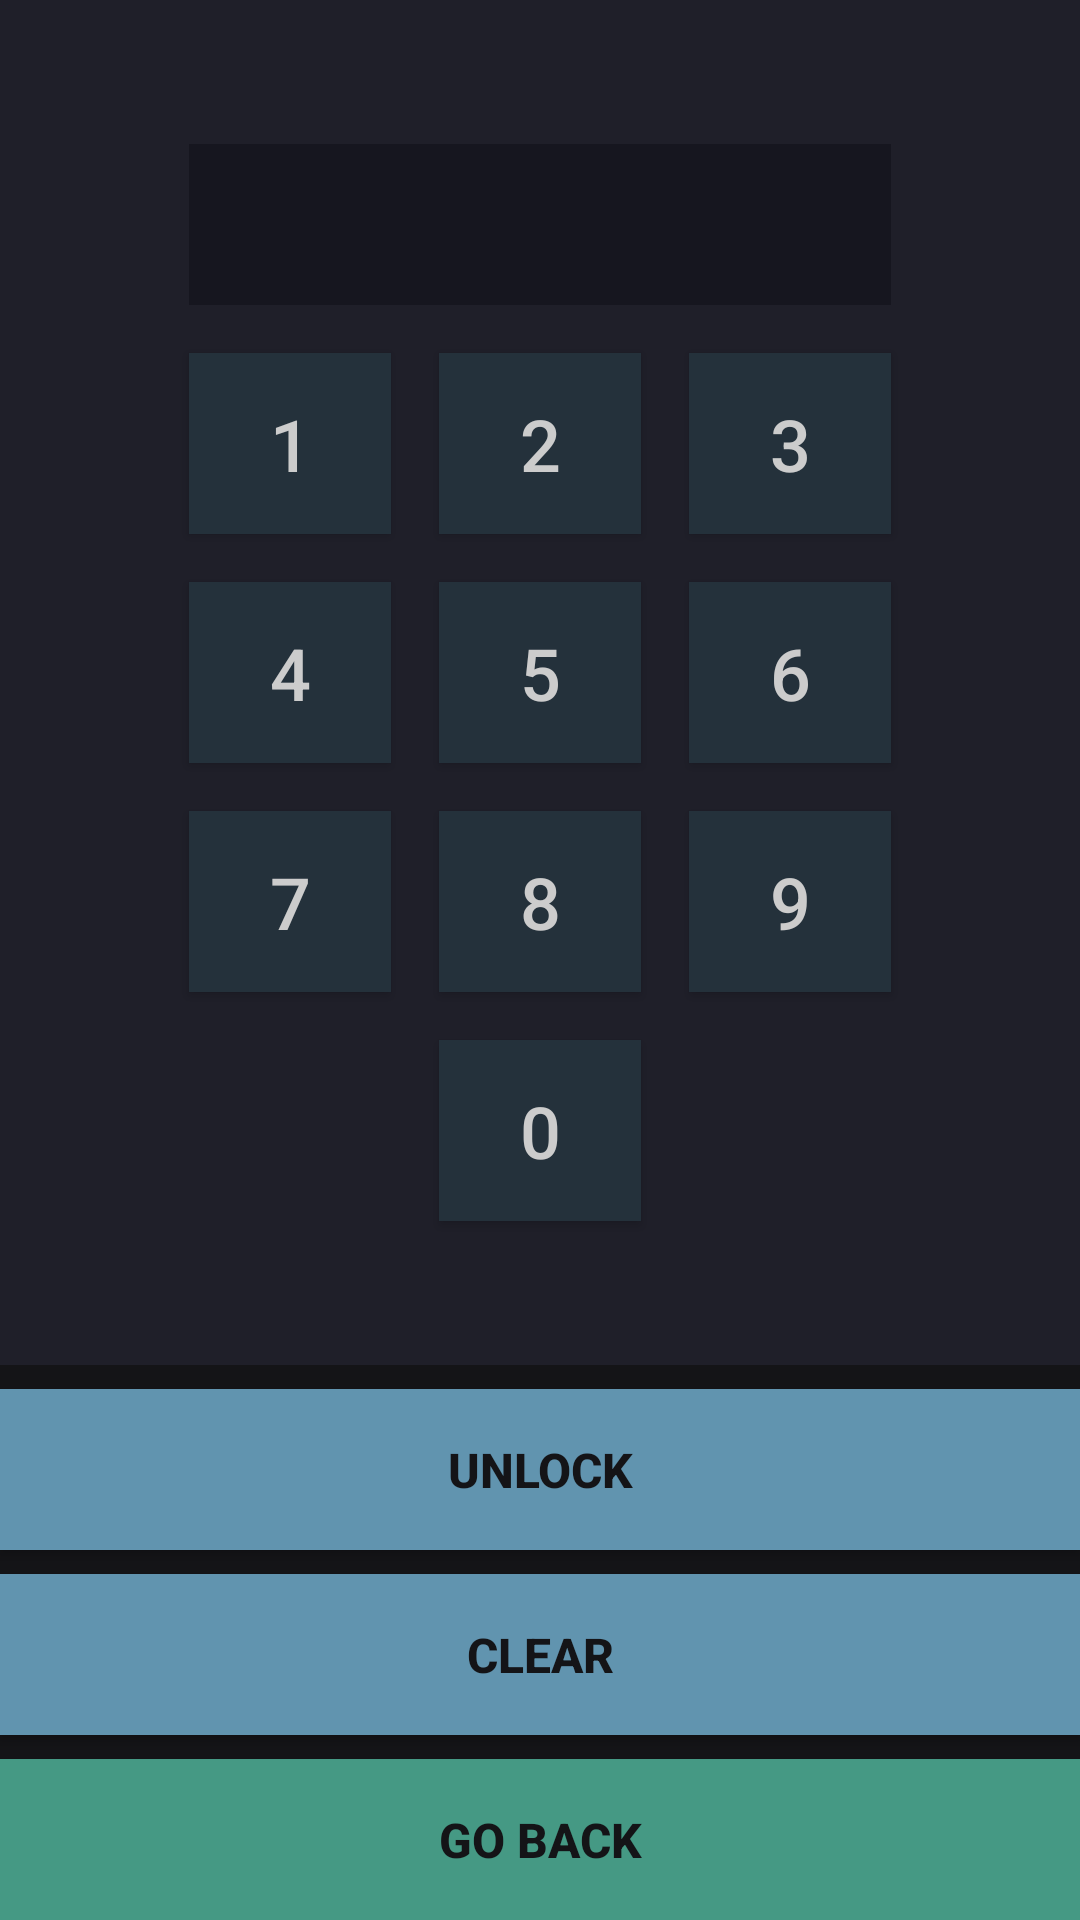

Write the Android layout XML for this screen, with the resource values it uses.
<!-- AndroidManifest.xml: application theme Theme.Mako -->
<!-- res/layout/view_lock.xml -->
<?xml version="1.0" encoding="utf-8"?>
<LinearLayout xmlns:android="http://schemas.android.com/apk/res/android"
    android:layout_height="match_parent"
    style="@style/VerticalListDivided">

    
    <LinearLayout
        android:layout_width="match_parent"
        android:layout_height="0dp"
        android:layout_weight="1"
        android:background="@color/bg_2"
        android:orientation="vertical"
        android:gravity="center">

        <GridLayout
            android:layout_width="250sp"
            android:layout_height="375sp"
            android:columnCount="3"
            android:useDefaultMargins="true">

            <EditText
                android:id="@+id/pin_display"
                android:layout_columnSpan="3"
                android:inputType="numberPassword"
                android:layout_margin="8sp"
                android:gravity="center"
                android:maxLength="25"
                android:focusable="false"
                android:clickable="false"
                android:layout_marginBottom="8sp"
                android:text=""
                style="@style/EditText" />

            <Button
                android:id="@+id/btn1"
                android:text="1"
                style="@style/PinButton" />

            <Button
                android:id="@+id/btn2"
                android:text="2"
                style="@style/PinButton" />

            <Button
                android:id="@+id/btn3"
                android:text="3"
                style="@style/PinButton" />

            <Button
                android:id="@+id/btn4"
                android:text="4"
                style="@style/PinButton" />

            <Button
                android:id="@+id/btn5"
                android:text="5"
                style="@style/PinButton" />

            <Button
                android:id="@+id/btn6"
                android:text="6"
                style="@style/PinButton" />

            <Button
                android:id="@+id/btn7"
                android:text="7"
                style="@style/PinButton" />

            <Button
                android:id="@+id/btn8"
                android:text="8"
                style="@style/PinButton" />

            <Button
                android:id="@+id/btn9"
                android:text="9"
                style="@style/PinButton" />

            <Space
                android:layout_width="0dp"
                android:layout_height="0dp"
                android:layout_columnWeight="1" />

            <Button
                android:id="@+id/btn0"
                android:text="0"
                style="@style/PinButton" />

            <Space
                android:layout_width="0dp"
                android:layout_height="0dp"
                android:layout_columnWeight="1" />

        </GridLayout>
    </LinearLayout>

    
    <Button
        android:id="@+id/unlock_button"
        android:text="@string/btn_unlock"
        style="@style/BTN2" />

    <Button
        android:id="@+id/clear_button"
        android:text="@string/btn_clear"
        style="@style/BTN2" />

    <Button
        android:id="@+id/close_button"
        android:text="@string/btn_go_back"
        style="@style/BTN1" />

</LinearLayout>
<!-- resources referenced by this layout -->
<resources>
  <color name="bg_2">#1f1f29</color>
  <string name="btn_clear">Clear</string>
  <string name="btn_go_back">Go Back</string>
  <string name="btn_unlock">Unlock</string>
  <style name="BTN1" parent="BTN">
          <item name="android:background">@color/button_1</item>
      </style>
  <style name="BTN2" parent="BTN">
          <item name="android:background">@color/button_2</item>
      </style>
  <style name="EditText" parent="BlockFlow">
          <item name="android:textColor">@color/foreground</item>
          <item name="android:textSize">16sp</item>
          <item name="android:background">@color/input</item>
          <item name="android:paddingTop">16sp</item>
          <item name="android:paddingBottom">16sp</item>
          <item name="android:paddingStart">8sp</item>
          <item name="android:paddingEnd">8sp</item>
          <item name="android:maxLines">1</item>
          <item name="android:singleLine">true</item>
      </style>
  <style name="PinButton">
          <item name="android:layout_width">0dp</item>
          <item name="android:layout_height">0dp</item>
          <item name="android:layout_margin">8sp</item>
          <item name="android:layout_columnWeight">1</item>
          <item name="android:layout_rowWeight">1</item>
          <item name="android:background">@color/bg_3</item>
          <item name="android:textColor">@color/foreground</item>
          <item name="android:textSize">24sp</item>
      </style>
  <style name="VerticalListDivided" parent="VerticalList">
          <item name="android:showDividers">middle</item>
          <item name="android:divider">@drawable/list_divider</item>
      </style>
  <style name="Theme.Mako" parent="android:Theme.DeviceDefault.NoActionBar">
          <item name="bgColor">@color/bg_1</item>
          <item name="foregroundColor">@color/foreground</item>
  
          <item name="android:windowBackground">?attr/bgColor</item>
          <item name="android:textColor">?attr/foregroundColor</item>
          <item name="android:statusBarColor">@android:color/transparent</item>
          <item name="android:windowFullscreen">false</item>
      </style>
  <style name="BTN" parent="BlockFlow">
          <item name="android:padding">16sp</item>
          <item name="android:textColor">@color/bg_1</item>
          <item name="android:textSize">16sp</item>
          <item name="android:textStyle">bold</item>
          <item name="android:textAllCaps">true</item>
      </style>
  <color name="button_1">#459984</color>
  <color name="button_2">#6194AF</color>
  <style name="BlockFlow">
          <item name="android:layout_width">match_parent</item>
          <item name="android:layout_height">wrap_content</item>
      </style>
  <color name="foreground">#CCCCCC</color>
  <color name="input">#16161F</color>
  <color name="bg_3">#24313b</color>
  <style name="VerticalList" parent="BlockFlow">
          <item name="android:orientation">vertical</item>
      </style>
  <!-- drawable list_divider (drawable) -->
  <?xml version="1.0" encoding="utf-8"?>
  <shape xmlns:android="http://schemas.android.com/apk/res/android">
      <size android:height="@dimen/space_between_elements" />
      <size android:width="@dimen/space_between_elements" />
  </shape>
  <color name="bg_1">#141417</color>
  <dimen name="space_between_elements">8sp</dimen>
</resources>
